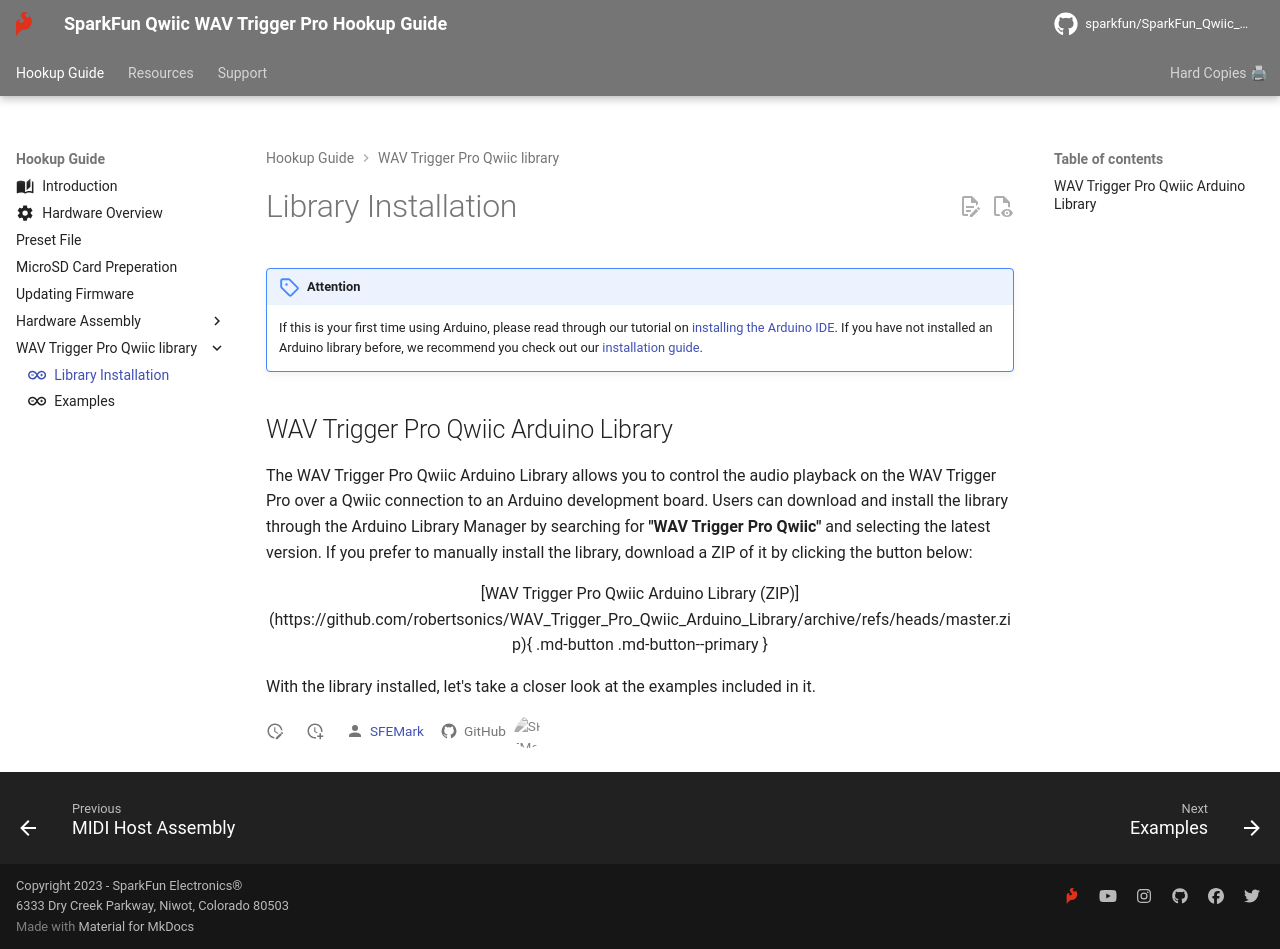

repository: sparkfun/SparkFun_Qwiic_WAV_Trigger_Pro · page: software_setup/index.html · generator: mkdocs

---
icon: simple/arduino
---

!!! attention
	If this is your first time using Arduino, please read through our tutorial on [installing the Arduino IDE](https://learn.sparkfun.com/tutorials/installing-arduino-ide). If you have not installed an Arduino library before, we recommend you check out our [installation guide](https://learn.sparkfun.com/tutorials/installing-an-arduino-library).

## WAV Trigger Pro Qwiic Arduino Library

The WAV Trigger Pro Qwiic Arduino Library allows you to control the audio playback on the WAV Trigger Pro over a Qwiic connection to an Arduino development board. Users can download and install the library through the Arduino Library Manager by searching for <b>"WAV Trigger Pro  Qwiic"</b> and selecting the latest version. If you prefer to manually install the library, download a ZIP of it by clicking the button below:

<center>
[WAV Trigger Pro Qwiic Arduino Library (ZIP)](https://github.com/robertsonics/WAV_Trigger_Pro_Qwiic_Arduino_Library/archive/refs/heads/master.zip){ .md-button .md-button--primary }
</center>

With the library installed, let's take a closer look at the examples included in it.
